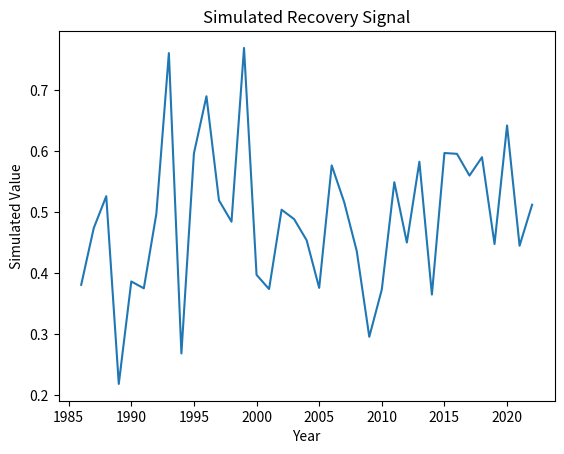

The matplotlib source for this figure:
"""
Script: fractional_cover_processing_05.py
Author: Lisa
Description: Placeholder for EO-based forest recovery analysis on topic: fractional_cover_processing
"""

import numpy as np
import pandas as pd
import matplotlib.pyplot as plt

def run_fractional_cover_processing():
    years = np.arange(1986, 2023)
    values = np.random.normal(loc=0.5, scale=0.1, size=len(years))
    trend = np.polyfit(years, values, 1)
    print(f"Simulated trend slope: {trend[0]:.4f}")
    plt.plot(years, values)
    plt.title('Simulated Recovery Signal')
    plt.xlabel('Year')
    plt.ylabel('Simulated Value')
    plt.savefig(f'output_plot_%s_%02d.png')


if __name__ == "__main__":
    run_fractional_cover_processing()
